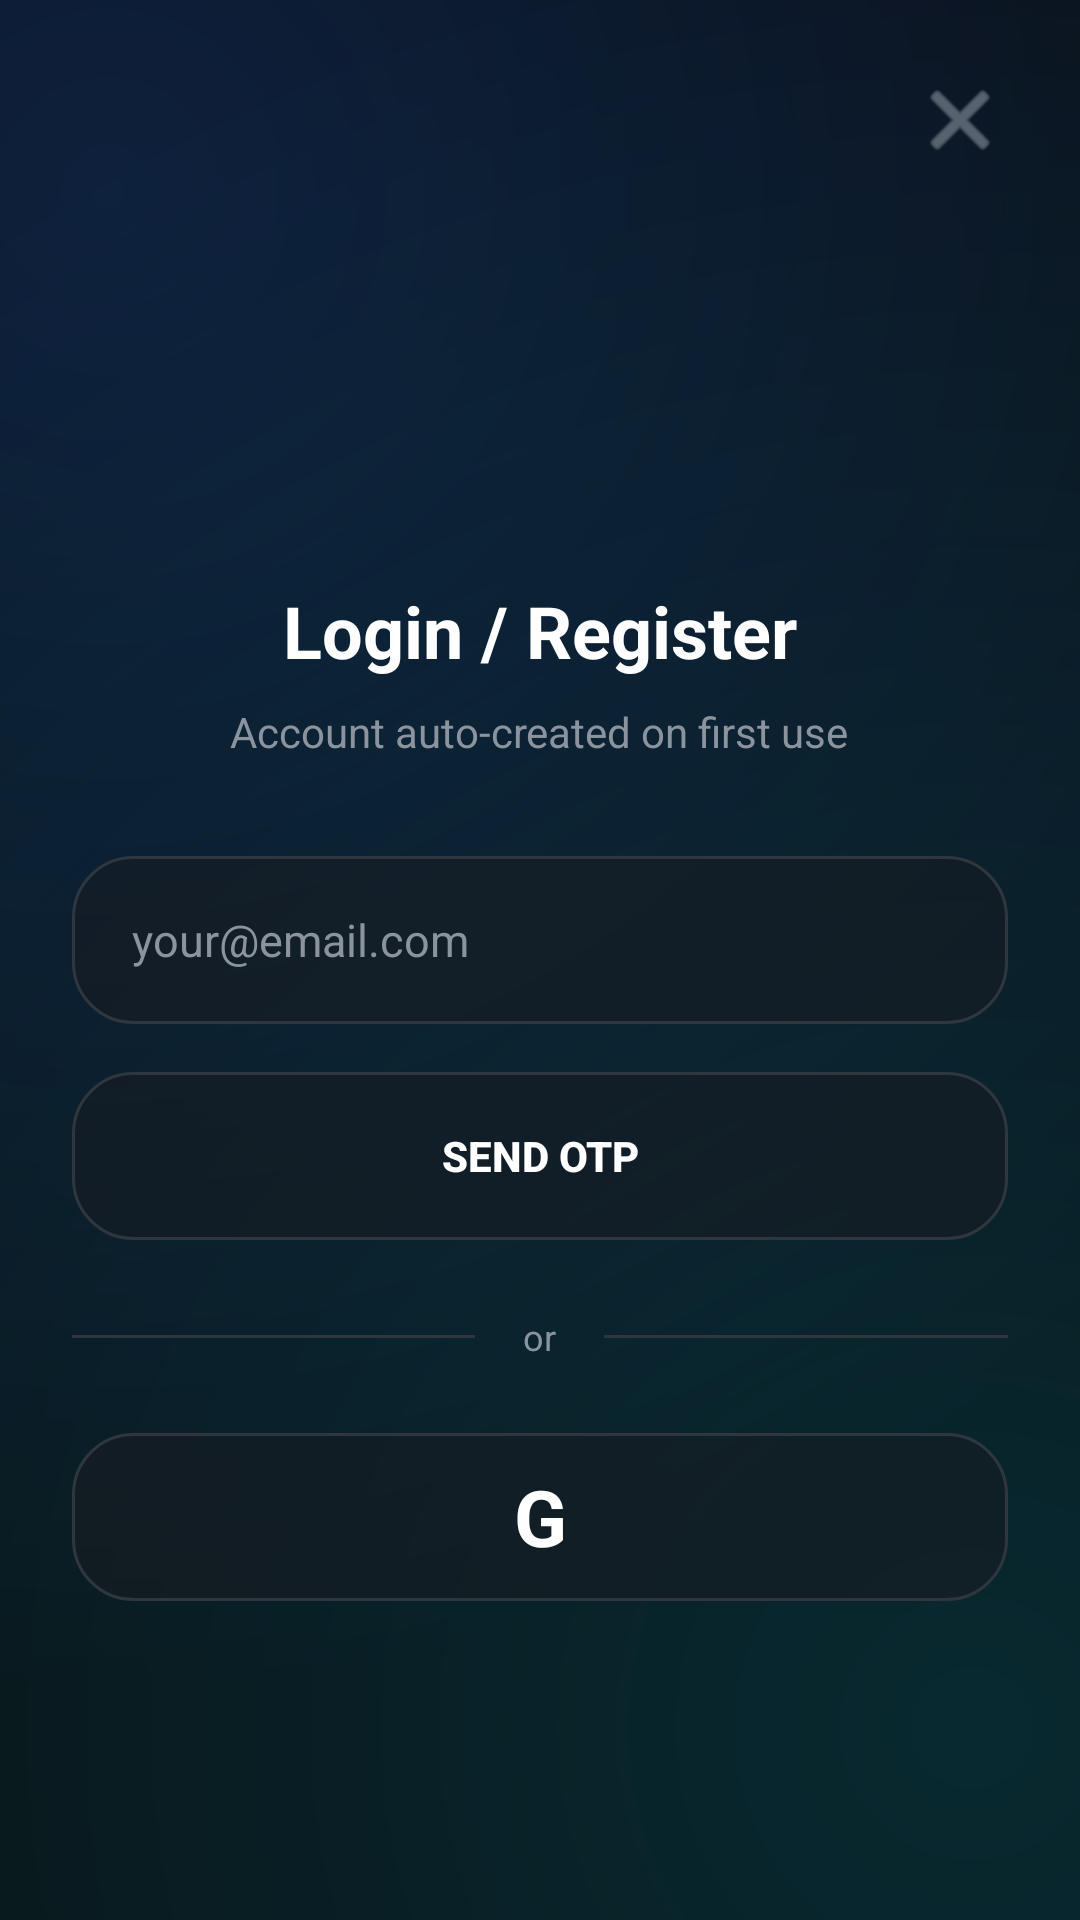

Write the Android layout XML for this screen, with the resource values it uses.
<!-- AndroidManifest.xml: application theme Theme.Material3.DayNight.NoActionBar -->
<!-- res/layout/activity_login.xml -->
<?xml version="1.0" encoding="utf-8"?>
<ScrollView xmlns:android="http://schemas.android.com/apk/res/android"
    xmlns:app="http://schemas.android.com/apk/res-auto"
    android:layout_width="match_parent"
    android:layout_height="match_parent"
    android:background="@drawable/bg_aurora"
    android:fillViewport="true">

    <RelativeLayout
        android:layout_width="match_parent"
        android:layout_height="match_parent"
        android:padding="24dp">

        <ImageView
            android:id="@+id/btn_close"
            android:layout_width="32dp"
            android:layout_height="32dp"
            android:layout_alignParentEnd="true"
            android:src="@android:drawable/ic_menu_close_clear_cancel"
            app:tint="@color/text_secondary"
            android:background="?attr/selectableItemBackgroundBorderless"/>

        <LinearLayout
            android:layout_width="match_parent"
            android:layout_height="wrap_content"
            android:layout_centerInParent="true"
            android:orientation="vertical"
            android:gravity="center_horizontal">

            <ImageView
                android:layout_width="64dp"
                android:layout_height="64dp"
                android:src="@drawable/dewsecure_icon"
                android:layout_marginBottom="24dp"/>

            
            <LinearLayout
                android:id="@+id/step_email"
                android:layout_width="match_parent"
                android:layout_height="wrap_content"
                android:orientation="vertical"
                android:gravity="center_horizontal">

                <TextView
                    android:layout_width="wrap_content"
                    android:layout_height="wrap_content"
                    android:id="@+id/tv_login_title"
                      android:text="@string/login_title"
                    android:textColor="@color/text_primary"
                    android:textSize="24sp"
                    android:textStyle="bold"
                    android:layout_marginBottom="8dp"/>

                <TextView
                    android:layout_width="wrap_content"
                    android:layout_height="wrap_content"
                    android:id="@+id/tv_login_subtitle"
                      android:text="@string/login_subtitle"
                    android:textColor="@color/text_secondary"
                    android:textSize="14sp"
                    android:layout_marginBottom="32dp"/>

                <EditText
                    android:id="@+id/et_email"
                    android:layout_width="match_parent"
                    android:layout_height="56dp"
                    android:background="@drawable/bg_glass_card"
                    android:hint="@string/login_email_hint"
                    android:inputType="textEmailAddress"
                    android:paddingHorizontal="20dp"
                    android:textColor="@color/text_primary"
                    android:textColorHint="@color/text_secondary"
                    android:textSize="15sp"
                    android:layout_marginBottom="16dp"/>

                <TextView
                    android:id="@+id/tv_email_error"
                    android:layout_width="match_parent"
                    android:layout_height="wrap_content"
                    android:textColor="#f85149"
                    android:textSize="12sp"
                    android:layout_marginBottom="16dp"
                    android:visibility="gone"/>

                <Button
                    android:id="@+id/btn_send_otp"
                    android:layout_width="match_parent"
                    android:layout_height="56dp"
                    android:text="@string/login_btn_send_otp"
                    android:textColor="@color/text_primary"
                    android:textStyle="bold"
                    android:background="@drawable/bg_glass_card"
                    app:backgroundTint="@null"
                    android:layout_marginBottom="24dp"/>

                
                <LinearLayout
                    android:layout_width="match_parent"
                    android:layout_height="wrap_content"
                    android:gravity="center_vertical"
                    android:orientation="horizontal"
                    android:layout_marginBottom="24dp">
                    <View android:layout_width="0dp" android:layout_height="1dp" android:layout_weight="1" android:background="@color/glass_stroke"/>
                    <TextView android:layout_width="wrap_content" android:layout_height="wrap_content" android:id="@+id/tv_login_or"
                      android:text="@string/login_or" android:textColor="@color/text_secondary" android:layout_marginHorizontal="16dp" android:textSize="12sp"/>
                    <View android:layout_width="0dp" android:layout_height="1dp" android:layout_weight="1" android:background="@color/glass_stroke"/>
                </LinearLayout>

                
                <TextView
                    android:id="@+id/btn_google_login"
                    android:layout_width="match_parent"
                    android:layout_height="56dp"
                    android:text="@string/login_google_btn"
                    android:textColor="@color/text_primary"
                    android:textSize="26sp"
                    android:textStyle="bold"
                    android:gravity="center"
                    android:background="@drawable/bg_glass_card"
                    android:clickable="true"
                    android:focusable="true"
                    android:foreground="?attr/selectableItemBackground"/>
            </LinearLayout>

            
            <LinearLayout
                android:id="@+id/step_otp"
                android:layout_width="match_parent"
                android:layout_height="wrap_content"
                android:orientation="vertical"
                android:gravity="center_horizontal"
                android:visibility="gone">

                <TextView
                    android:layout_width="wrap_content"
                    android:layout_height="wrap_content"
                    android:id="@+id/tv_otp_title"
                      android:text="@string/login_otp_title"
                    android:textColor="@color/text_primary"
                    android:textSize="24sp"
                    android:textStyle="bold"
                    android:layout_marginBottom="8dp"/>

                <TextView
                    android:layout_width="wrap_content"
                    android:layout_height="wrap_content"
                    android:id="@+id/tv_otp_subtitle"
                      android:text="@string/login_otp_subtitle"
                    android:textColor="@color/text_secondary"
                    android:textSize="14sp"
                    android:layout_marginBottom="4dp"/>
                    
                <TextView
                    android:id="@+id/tv_sent_email"
                    android:layout_width="wrap_content"
                    android:layout_height="wrap_content"
                    android:text="example@mail.com"
                    android:textColor="@color/accent_blue"
                    android:textSize="14sp"
                    android:textStyle="bold"
                    android:layout_marginBottom="32dp"/>

                <EditText
                    android:id="@+id/et_otp"
                    android:layout_width="match_parent"
                    android:layout_height="56dp"
                    android:background="@drawable/bg_glass_card"
                    android:hint="@string/login_otp_hint"
                    android:inputType="number"
                    android:maxLength="8"
                    android:gravity="center"
                    android:letterSpacing="0.2"
                    android:textColor="@color/text_primary"
                    android:textColorHint="@color/text_secondary"
                    android:textSize="20sp"
                    android:layout_marginBottom="16dp"/>

                <TextView
                    android:id="@+id/tv_otp_error"
                    android:layout_width="match_parent"
                    android:layout_height="wrap_content"
                    android:textColor="#f85149"
                    android:textSize="12sp"
                    android:layout_marginBottom="16dp"
                    android:visibility="gone"/>

                <Button
                    android:id="@+id/btn_verify_otp"
                    android:layout_width="match_parent"
                    android:layout_height="56dp"
                    android:text="@string/login_btn_verify"
                    android:textColor="@color/text_primary"
                    android:textStyle="bold"
                    android:background="@drawable/bg_glass_card"
                    app:backgroundTint="@null"
                    android:layout_marginBottom="16dp"/>

                <TextView
                    android:id="@+id/btn_resend_otp"
                    android:layout_width="wrap_content"
                    android:layout_height="wrap_content"
                    android:text="@string/login_resend"
                    android:textColor="@color/accent_blue"
                    android:textSize="14sp"
                    android:padding="8dp"/>

                <TextView
                    android:id="@+id/btn_back_email"
                    android:layout_width="wrap_content"
                    android:layout_height="wrap_content"
                    android:text="@string/login_btn_back"
                    android:textColor="@color/text_secondary"
                    android:textSize="14sp"
                    android:padding="8dp"
                    android:layout_marginTop="8dp"/>
            </LinearLayout>
        </LinearLayout>
    </RelativeLayout>
</ScrollView>
<!-- resources referenced by this layout -->
<resources>
  <color name="accent_blue">#58A6FF</color>
  <color name="glass_stroke">#30363D</color>
  <color name="text_primary">#FFFFFF</color>
  <color name="text_secondary">#8B949E</color>
  <!-- drawable bg_aurora (drawable) -->
  <?xml version="1.0" encoding="utf-8"?>
  <layer-list xmlns:android="http://schemas.android.com/apk/res/android">
      <item>
          <shape><solid android:color="@color/bg_dark_base" /></shape>
      </item>
      
      <item>
          <shape>
              <gradient
                  android:type="radial"
                  android:gradientRadius="500dp"
                  android:startColor="#331F6FEB"
                  android:endColor="#00000000"
                  android:centerX="0.1"
                  android:centerY="0.1" />
          </shape>
      </item>
      
      <item>
          <shape>
              <gradient
                  android:type="radial"
                  android:gradientRadius="600dp"
                  android:startColor="#2200E5FF"
                  android:endColor="#00000000"
                  android:centerX="0.9"
                  android:centerY="0.9" />
          </shape>
      </item>
  </layer-list>
  <!-- drawable bg_glass_card (drawable) -->
  <?xml version="1.0" encoding="utf-8"?>
  <shape xmlns:android="http://schemas.android.com/apk/res/android">
      <solid android:color="@color/glass_bg" />
      <corners android:radius="20dp" />
      <stroke android:width="1dp" android:color="@color/glass_stroke" />
  </shape>
  <string name="login_btn_back">Back</string>
  <string name="login_btn_send_otp">SEND OTP</string>
  <string name="login_btn_verify">VERIFY</string>
  <string name="login_email_hint">your@email.com</string>
  <string name="login_google_btn">G</string>
  <string name="login_or">or</string>
  <string name="login_otp_hint">"8-digit code"</string>
  <string name="login_otp_subtitle">"Verification code sent to"</string>
  <string name="login_otp_title">"Enter OTP"</string>
  <string name="login_resend">Resend Code</string>
  <string name="login_subtitle">Account auto-created on first use</string>
  <string name="login_title">Login / Register</string>
  <color name="bg_dark_base">#090C10</color>
  <color name="glass_bg">#99161B22</color>
</resources>
